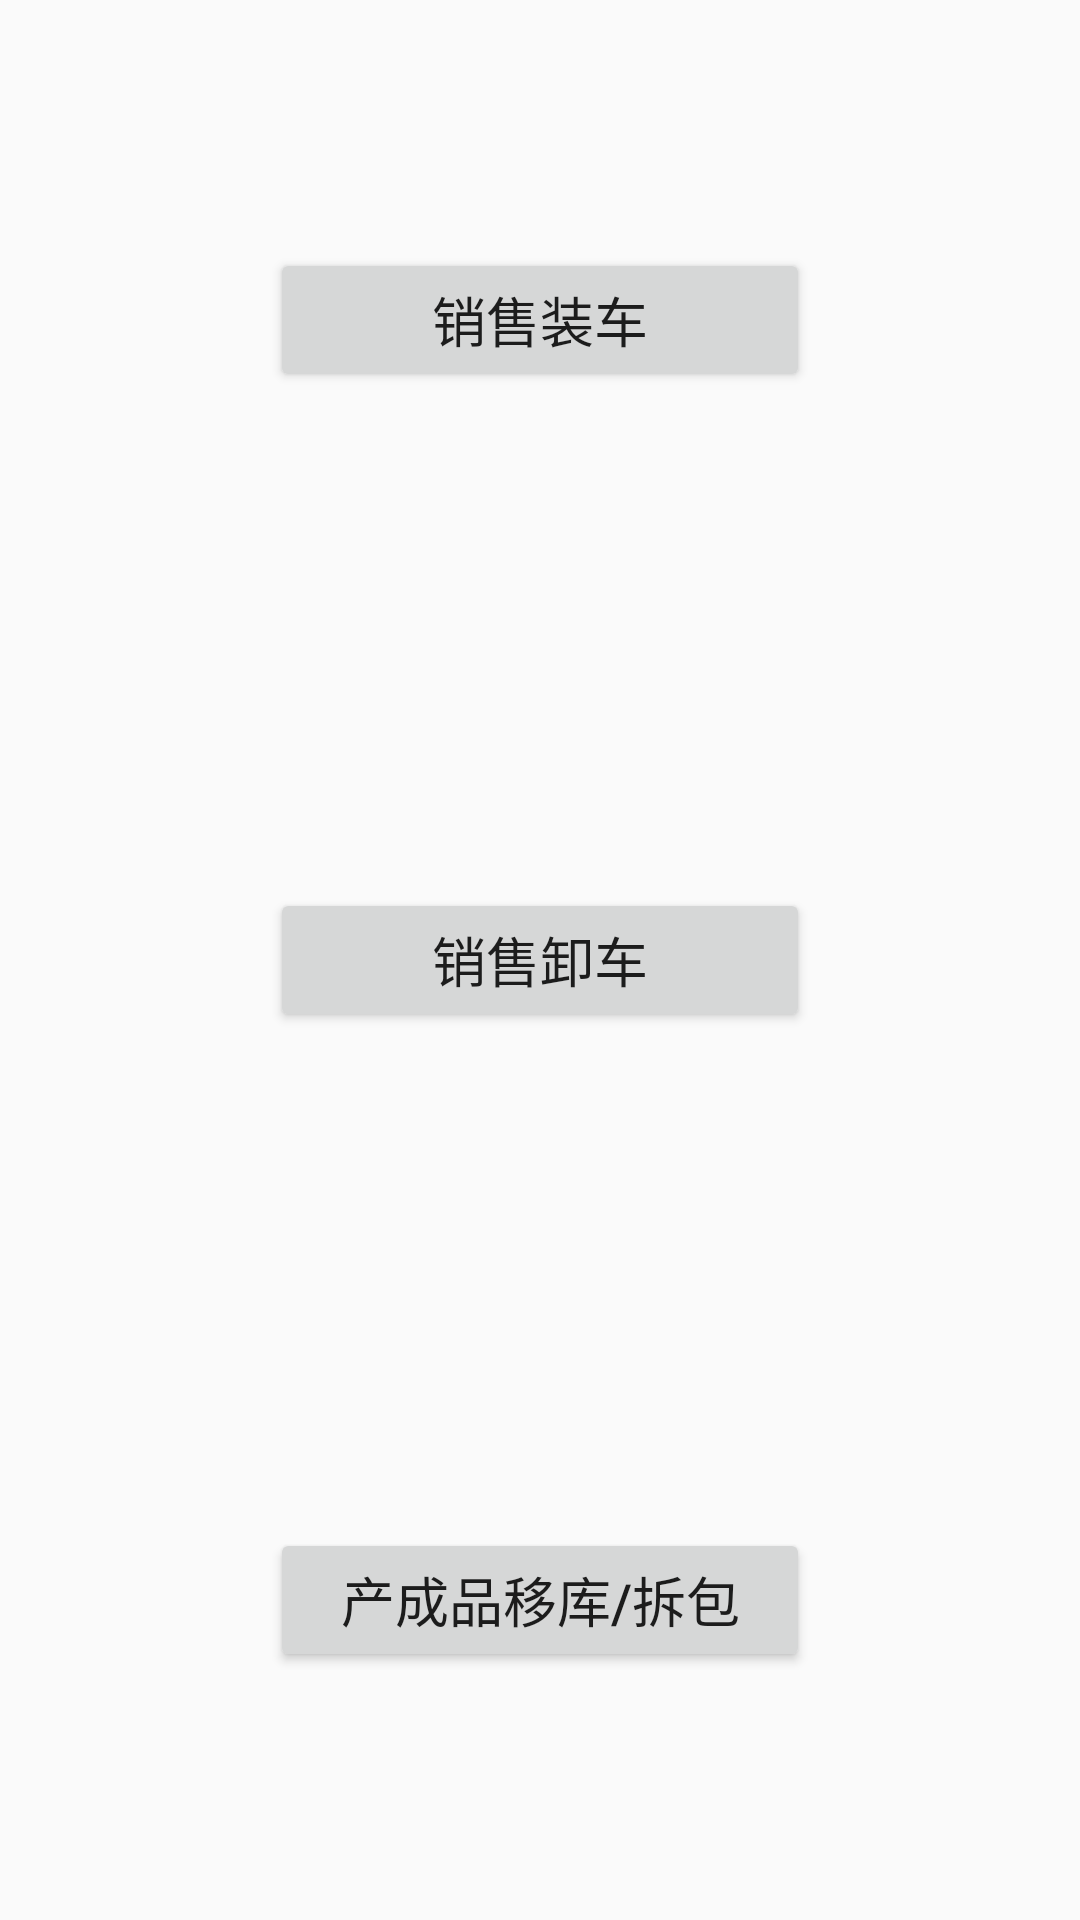

Produce the Android XML layout that renders to this screen, including the resource entries it uses.
<!-- AndroidManifest.xml: application theme AppTheme.NoActionBar -->
<!-- res/layout/operation_select_frag.xml -->
<?xml version="1.0" encoding="utf-8"?>
<LinearLayout xmlns:android="http://schemas.android.com/apk/res/android"
    android:layout_width="match_parent"
    android:layout_height="match_parent"
    android:orientation="vertical">

    <LinearLayout
        android:layout_width="match_parent"
        android:layout_height="0dp"
        android:layout_weight="1"
        android:gravity="center"
        android:orientation="vertical">

        <Button
            android:id="@+id/operation_sale_load"
            android:layout_width="180dp"
            android:layout_height="wrap_content"
            android:layout_gravity="center"
            android:gravity="center"
            android:text="销售装车"
            android:textSize="18sp" />
    </LinearLayout>

    <LinearLayout
        android:layout_width="match_parent"
        android:layout_height="0dp"
        android:layout_weight="1"
        android:gravity="center"
        android:orientation="vertical">

        <Button
            android:id="@+id/operation_sale_un_load"
            android:layout_width="180dp"
            android:layout_height="wrap_content"
            android:layout_gravity="center"
            android:gravity="center"
            android:text="销售卸车"
            android:textSize="18sp" />
    </LinearLayout>

    <LinearLayout
        android:layout_width="match_parent"
        android:layout_height="0dp"
        android:layout_weight="1"
        android:gravity="center"
        android:orientation="vertical">

        <Button
            android:id="@+id/operation_change_depot"
            android:layout_width="180dp"
            android:layout_height="wrap_content"
            android:layout_gravity="center"
            android:gravity="center"
            android:text="产成品移库/拆包"
            android:textSize="18sp" />
    </LinearLayout>

</LinearLayout>
<!-- resources referenced by this layout -->
<resources>
  <style name="AppTheme.NoActionBar">
          <item name="windowActionBar">false</item>
          <item name="windowNoTitle">true</item>
          <item name="android:listDivider">@drawable/divider</item>
      </style>
  <!-- drawable divider (drawable) -->
  <?xml version="1.0" encoding="utf-8"?>
  <shape xmlns:android="http://schemas.android.com/apk/res/android">
      <solid android:color="#515151" />
      <size android:height="1px"/>
      <padding android:top="5dp"/>
  
  </shape>
</resources>
